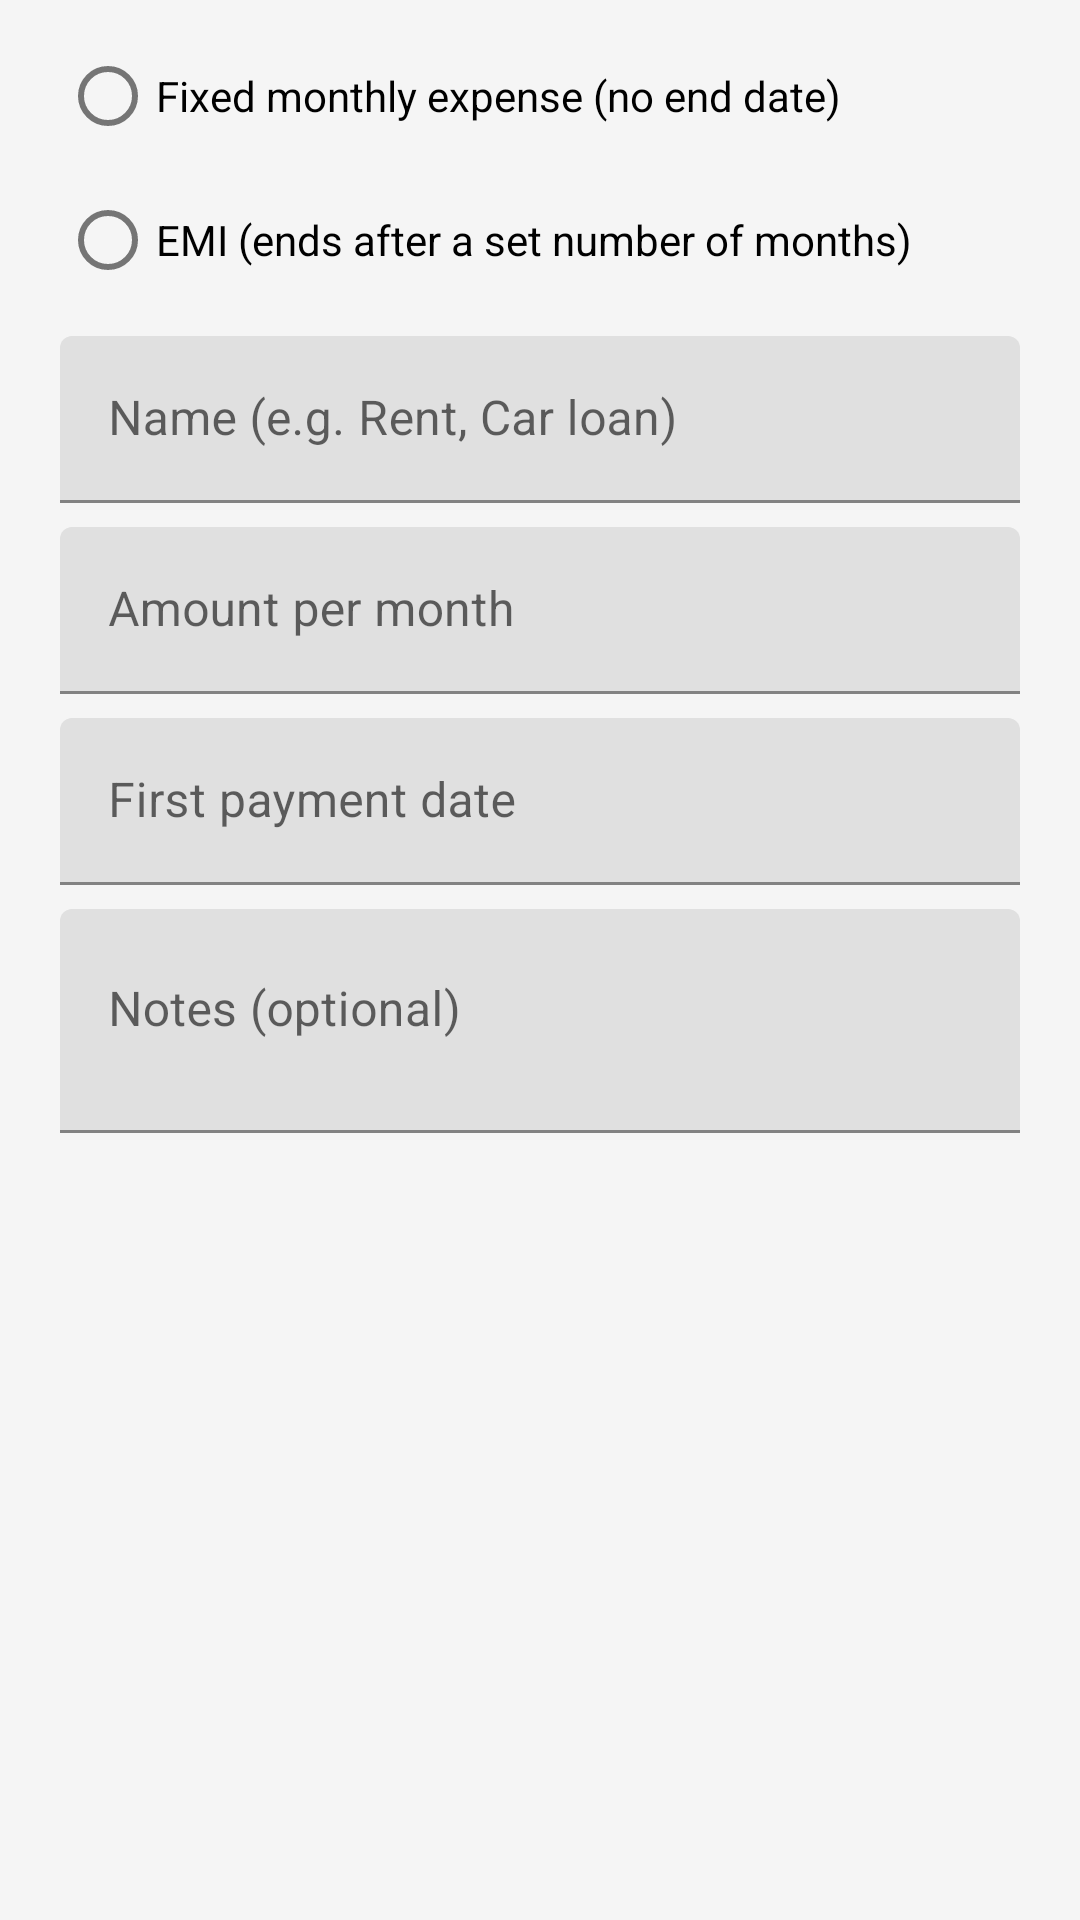

Android layout source for this screen:
<!-- AndroidManifest.xml: application theme Theme.BillScanner -->
<!-- res/layout/dialog_recurring_expense.xml -->
<?xml version="1.0" encoding="utf-8"?>
<ScrollView xmlns:android="http://schemas.android.com/apk/res/android"
    android:layout_width="match_parent"
    android:layout_height="wrap_content">

    <LinearLayout
        android:layout_width="match_parent"
        android:layout_height="wrap_content"
        android:orientation="vertical"
        android:paddingHorizontal="20dp"
        android:paddingTop="8dp"
        android:paddingBottom="8dp">

        <RadioGroup
            android:id="@+id/rgRecKind"
            android:layout_width="match_parent"
            android:layout_height="wrap_content"
            android:orientation="vertical">

            <RadioButton
                android:id="@+id/rbRecFixed"
                android:layout_width="match_parent"
                android:layout_height="wrap_content"
                android:text="@string/rec_kind_fixed" />

            <RadioButton
                android:id="@+id/rbRecEmi"
                android:layout_width="match_parent"
                android:layout_height="wrap_content"
                android:text="@string/rec_kind_emi" />
        </RadioGroup>

        <com.google.android.material.textfield.TextInputLayout
            android:layout_width="match_parent"
            android:layout_height="wrap_content"
            android:layout_marginTop="8dp"
            android:hint="@string/rec_name_hint">
            <com.google.android.material.textfield.TextInputEditText
                android:id="@+id/etRecName"
                android:layout_width="match_parent"
                android:layout_height="wrap_content"
                android:inputType="textCapWords"
                android:maxLines="1" />
        </com.google.android.material.textfield.TextInputLayout>

        <com.google.android.material.textfield.TextInputLayout
            android:layout_width="match_parent"
            android:layout_height="wrap_content"
            android:layout_marginTop="8dp"
            android:hint="@string/rec_amount_hint">
            <com.google.android.material.textfield.TextInputEditText
                android:id="@+id/etRecAmount"
                android:layout_width="match_parent"
                android:layout_height="wrap_content"
                android:inputType="numberDecimal" />
        </com.google.android.material.textfield.TextInputLayout>

        <com.google.android.material.textfield.TextInputLayout
            android:layout_width="match_parent"
            android:layout_height="wrap_content"
            android:layout_marginTop="8dp"
            android:hint="@string/rec_first_payment_hint">
            <com.google.android.material.textfield.TextInputEditText
                android:id="@+id/etRecFirstDate"
                android:layout_width="match_parent"
                android:layout_height="wrap_content"
                android:focusable="false"
                android:clickable="true"
                android:inputType="none" />
        </com.google.android.material.textfield.TextInputLayout>

        <LinearLayout
            android:id="@+id/layoutRecInstallments"
            android:layout_width="match_parent"
            android:layout_height="wrap_content"
            android:orientation="vertical"
            android:visibility="gone">

            <com.google.android.material.textfield.TextInputLayout
                android:layout_width="match_parent"
                android:layout_height="wrap_content"
                android:layout_marginTop="8dp"
                android:hint="@string/rec_installments_hint">
                <com.google.android.material.textfield.TextInputEditText
                    android:id="@+id/etRecInstallments"
                    android:layout_width="match_parent"
                    android:layout_height="wrap_content"
                    android:inputType="number"
                    android:maxLength="3" />
            </com.google.android.material.textfield.TextInputLayout>
        </LinearLayout>

        <com.google.android.material.textfield.TextInputLayout
            android:layout_width="match_parent"
            android:layout_height="wrap_content"
            android:layout_marginTop="8dp"
            android:hint="@string/rec_notes_hint">
            <com.google.android.material.textfield.TextInputEditText
                android:id="@+id/etRecNotes"
                android:layout_width="match_parent"
                android:layout_height="wrap_content"
                android:inputType="textMultiLine|textCapSentences"
                android:minLines="2"
                android:gravity="top" />
        </com.google.android.material.textfield.TextInputLayout>

    </LinearLayout>
</ScrollView>
<!-- resources referenced by this layout -->
<resources>
  <string name="rec_amount_hint">Amount per month</string>
  <string name="rec_first_payment_hint">First payment date</string>
  <string name="rec_installments_hint">Number of monthly installments</string>
  <string name="rec_kind_emi">EMI (ends after a set number of months)</string>
  <string name="rec_kind_fixed">Fixed monthly expense (no end date)</string>
  <string name="rec_name_hint">Name (e.g. Rent, Car loan)</string>
  <string name="rec_notes_hint">Notes (optional)</string>
  <style name="Theme.BillScanner" parent="Theme.MaterialComponents.Light.NoActionBar">
          <item name="colorPrimary">@color/primary</item>
          <item name="colorPrimaryDark">@color/primary_dark</item>
          <item name="colorAccent">@color/accent</item>
          <item name="colorSurface">@color/surface</item>
          <item name="android:statusBarColor">@color/primary_dark</item>
          <item name="android:windowBackground">@color/background</item>
          <item name="android:textColorPrimary">@color/text_primary</item>
          <item name="android:textColorSecondary">@color/text_secondary</item>
          
          <item name="android:forceDarkAllowed" tools:targetApi="q">false</item>
      </style>
  <color name="primary">#2E7D32</color>
  <color name="primary_dark">#1B5E20</color>
  <color name="accent">#FF9800</color>
  <color name="surface">#FFFFFF</color>
  <color name="background">#F5F5F5</color>
  <color name="text_primary">#212121</color>
  <color name="text_secondary">#757575</color>
</resources>
